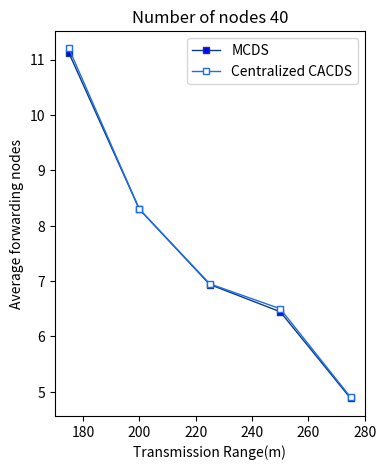

Recreate this plot in Python.
import matplotlib.pyplot as plt   

plt.figure(figsize=(4, 5)) 

# MCDS
y1 = [4.88,6.446,6.938,8.297,11.12] 
x1 = [275,250,225,200,175] 
# plotting the line 1 points  
plt.plot(x1, y1, label = "MCDS",color='#0d3b84', 
linewidth = 1,marker='s', 
markerfacecolor='blue', markersize=4) 
  
#CACDS 
x2 = x1
y2 = [4.9, 6.5, 6.95, 8.3, 11.2] 
# plotting the line 2 points  
plt.plot(x2, y2, label = "Centralized CACDS", color='#1e6ded', 
linewidth = 1,marker='s', 
markerfacecolor='white', markersize=4) 
axes = plt.gca()
# axes.set_ylim([2.7,3.7])  
  
# naming the x axis 
plt.xlabel('Transmission Range(m)') 
# naming the y axis 
plt.ylabel('Average forwarding nodes') 
# giving a title to my graph 
plt.title('Number of nodes 40') 
  
# show a legend on the plot 
plt.legend() 

# function to show the plot 

fig = plt.gcf()

plt.show()